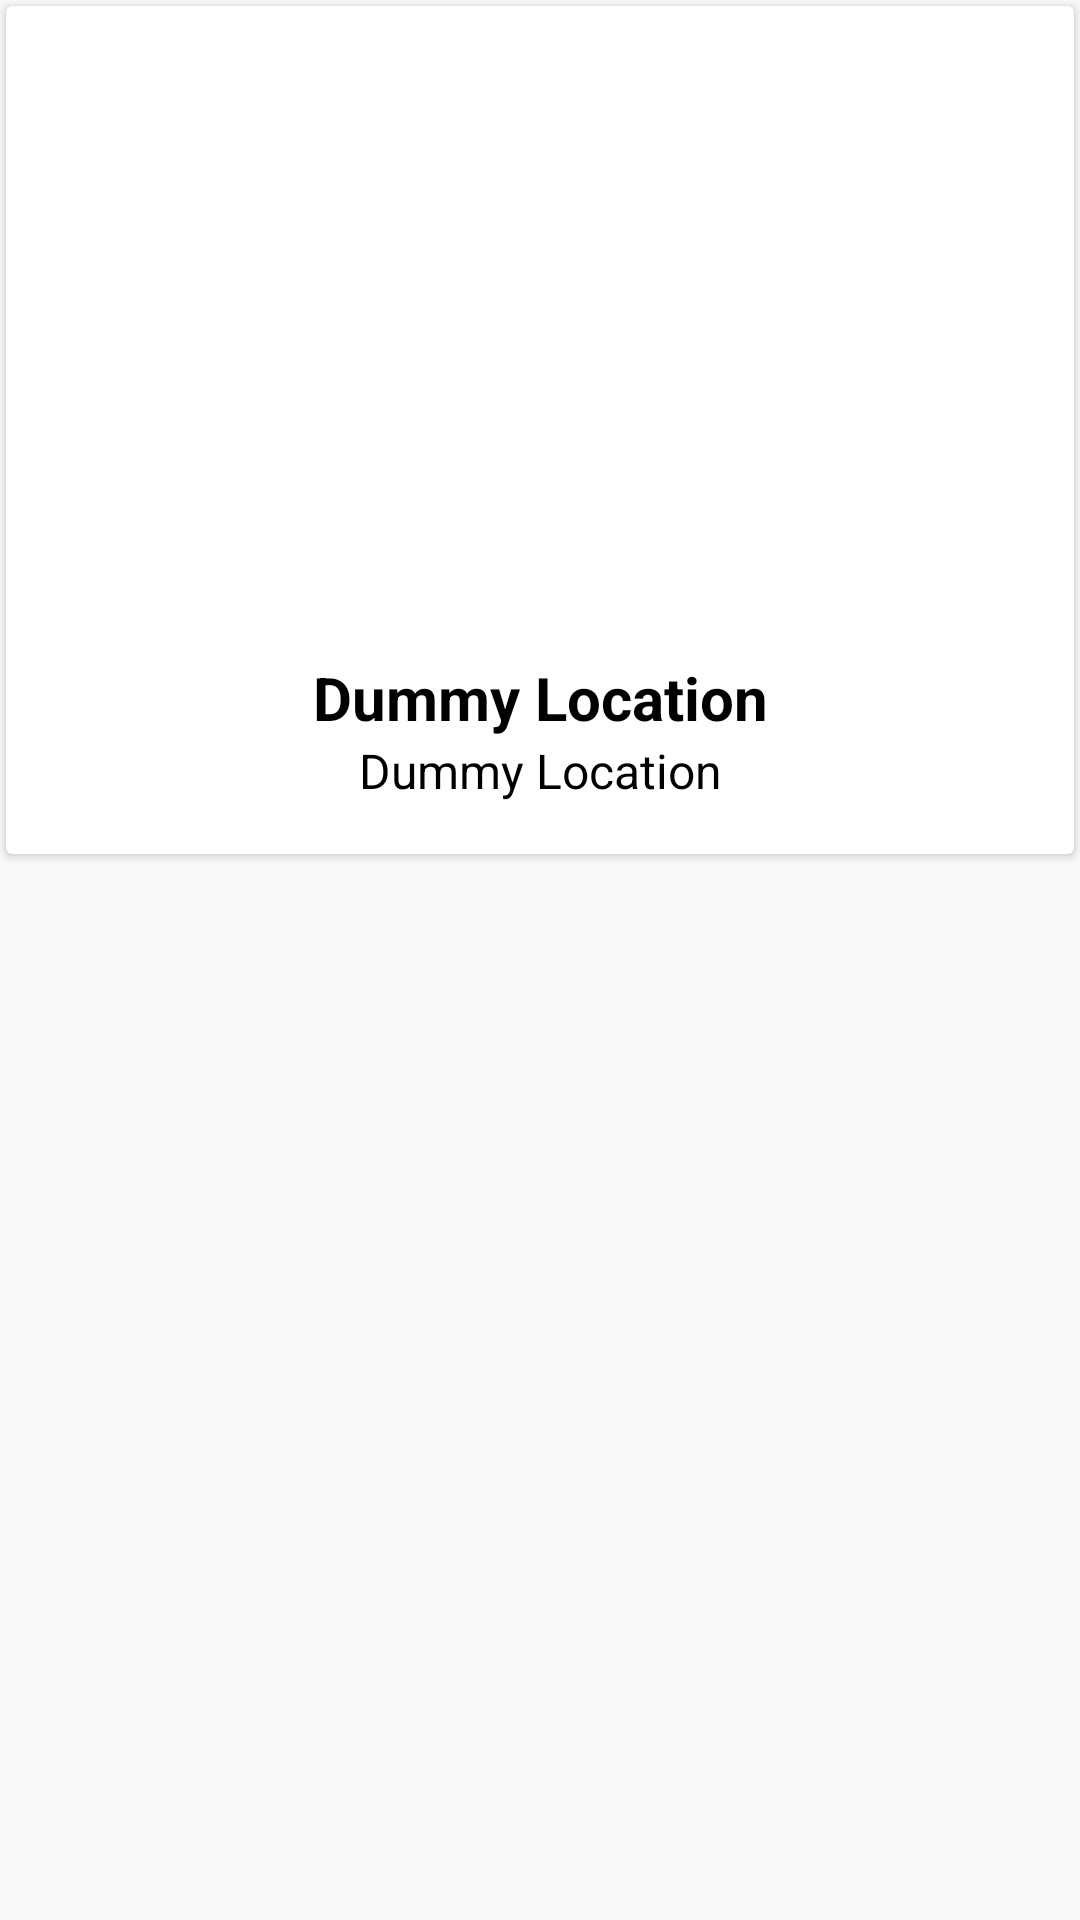

Produce the Android XML layout that renders to this screen, including the resource entries it uses.
<!-- AndroidManifest.xml: application theme AppTheme -->
<!-- res/layout/activity_destination_item.xml -->
<?xml version="1.0" encoding="utf-8"?>
<LinearLayout xmlns:android="http://schemas.android.com/apk/res/android"
    android:orientation="vertical"
    android:layout_width="match_parent"
    android:layout_height="wrap_content"
    android:clipToPadding="false"
    android:paddingBottom="@dimen/cardview_default_elevation"
    android:paddingLeft="@dimen/cardview_default_elevation"
    android:paddingRight="@dimen/cardview_default_elevation"
    android:paddingTop="@dimen/cardview_default_elevation">


    <androidx.cardview.widget.CardView
        android:layout_width="match_parent"
        android:layout_height="wrap_content">


        <RelativeLayout
            android:layout_width="match_parent" android:layout_height="wrap_content"
            android:padding="15dp"
            android:clipToPadding="true"
            android:layout_margin="2dp"
            android:id="@+id/parent_layout">

            <ImageView
                android:layout_width="match_parent"
                android:layout_height="200dp"
                android:id="@+id/image"
                android:src="@mipmap/ic_launcher_round"
                android:contentDescription="@string/dummy_text"
                android:transitionName="favicon_transition"/>
            <TextView
                android:id="@+id/txt_destinationName"
                android:layout_width="match_parent"
                android:layout_height="wrap_content"
                android:layout_below="@+id/image"
                android:layout_centerVertical="true"
                android:textColor="@color/colorBlack"
                android:text="@string/dummy_location"
                android:textSize="20sp"
                android:textStyle="bold"
                android:textAlignment="center"
                android:transitionName="login_name_transition"/>
            <TextView
                android:id="@+id/txt_destinationDescription"
                android:layout_width="match_parent"
                android:layout_height="wrap_content"
                android:layout_below="@+id/txt_destinationName"
                android:layout_centerVertical="true"
                android:textColor="@color/colorBlack"
                android:text="@string/dummy_location"
                android:textAlignment="center"
                android:textSize="16sp"
                android:transitionName="login_name_transition"/>

        </RelativeLayout>

    </androidx.cardview.widget.CardView>
</LinearLayout>
<!-- resources referenced by this layout -->
<resources>
  <color name="colorBlack">#000</color>
  <string name="dummy_location">Dummy Location</string>
  <string name="dummy_text">dummy text</string>
  <style name="AppTheme" parent="Theme.AppCompat.Light.DarkActionBar">
          
          <item name="colorPrimary">@color/colorPrimary</item>
          <item name="colorPrimaryDark">@color/colorPrimaryDark</item>
          <item name="colorAccent">@color/colorAccent</item>
          <item name="actionOverflowMenuStyle">@style/OverflowMenu</item>
      </style>
  <color name="colorPrimary">#E43F3F</color>
  <color name="colorPrimaryDark">#E12929</color>
  <color name="colorAccent">#000000</color>
  <style name="OverflowMenu" parent="Widget.AppCompat.PopupMenu.Overflow">
          <item name="android:overlapAnchor">false</item>
          <item name="android:dropDownVerticalOffset">4.0dip</item>
      </style>
</resources>
